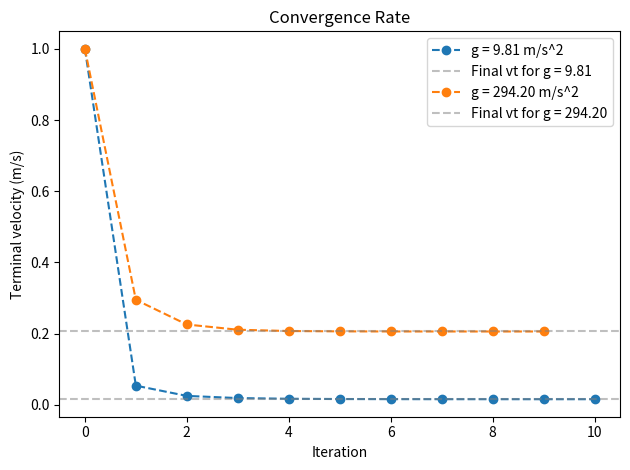

Source code (Python):
import matplotlib.pyplot as plt
g = 9.80665
rho_p = 1800
D_p = 0.208 * 10**(-3)
rho = 994.6
mu = 8.931 * 10**(-4)
tol = 0.00001 # tolerance

# calculate drag coefficient (Cd)
def CD_cal(Re):
    if Re < 0.1:
        return 24/Re
    elif 0.1 < Re < 1000:
        return 24/Re * (1 + 0.14*Re**0.7)
    elif 1000 < Re < 350000:
        return 0.44
    return 0.19 - 8 * 10**4 / Re

# calculate Reynolds number
def Re_cal(D,v,rho,mu):
    return D * v * rho / mu

# calculate terminal velocity
def vt_cal(g,rho_p,rho,D_p,CD):
    return ((4 * g * (rho_p - rho) * D_p) / (3 * CD * rho)) ** 0.5

vt_init = 1 # initial guess

# main function for iteration
def fun(gravity):
    vt_list = [vt_init]
    
    while True:
        Re = Re_cal(D_p,vt_list[-1] ,rho,mu)
        CD = CD_cal(Re)
        vt = vt_cal(gravity,rho_p,rho,D_p,CD)
        vt_list.append(vt)
        
        # Check convergence
        if abs(vt_list[-2] - vt_list[-1]) < tol:
            break
    print(f'Terminal velocity for gravity {gravity:.2f} m/s² is: {vt:.6f} m/s')
   
    plt.plot(range(len(vt_list)),vt_list,'o--', label=f'g = {gravity:.2f} m/s^2' )
    plt.axhline(vt, color='gray', linestyle='--', alpha=0.5, label=f'Final vt for g = {gravity:.2f}')

fun(g) # (a) normal gravity
fun(30 * g) # (b) centrifugal acceleration

plt.legend()
plt.xlabel('Iteration')
plt.ylabel('Terminal velocity (m/s)')
plt.title('Convergence Rate')
plt.tight_layout()
plt.show()